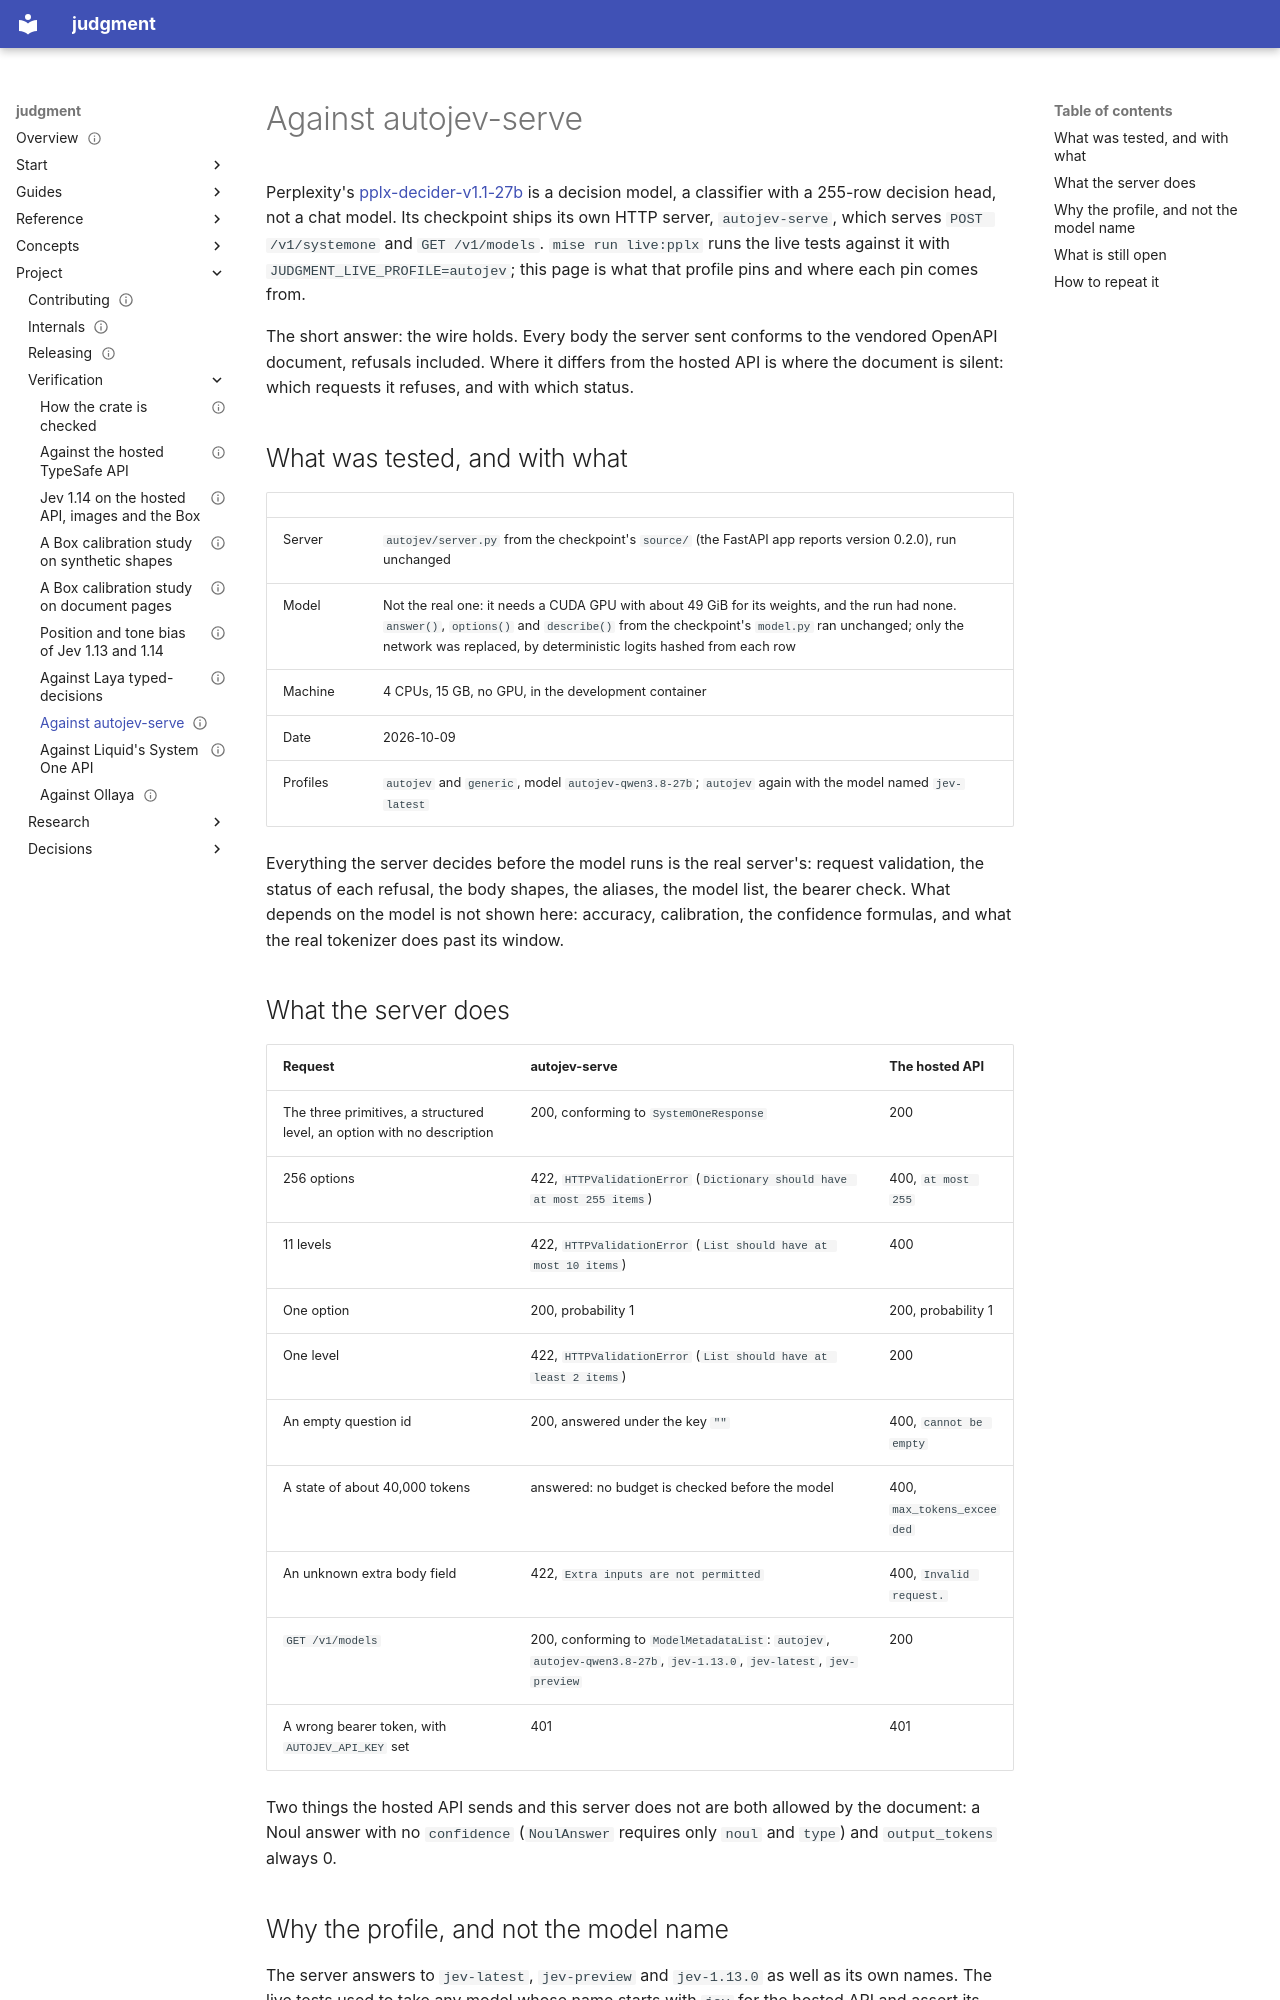

repository: chussenot/judgment · page: project/verification/autojev-serve/index.html · generator: mkdocs

---
title: Against autojev-serve
description: How the judgment crate was tested against autojev-serve, the server pplx-decider-v1.1-27b's checkpoint ships, with the model replaced by a stand-in network, what that can and cannot show, every status and body shape the live tests observed, and how they differ from the hosted API.
status: experiment
last_reviewed: 2026-10-09
tags: [judgment, typesafe, pplx-decider, autojev, compatibility]
---

# Against autojev-serve

Perplexity's [pplx-decider-v1.1-27b](https://huggingface.co/perplexity-ai/pplx-decider-v1.1-27b) is a decision model, a classifier with a 255-row decision head, not a chat model. Its checkpoint ships its own HTTP server, `autojev-serve`, which serves `POST /v1/systemone` and `GET /v1/models`. `mise run live:pplx` runs the live tests against it with `JUDGMENT_LIVE_PROFILE=autojev`; this page is what that profile pins and where each pin comes from.

The short answer: the wire holds. Every body the server sent conforms to the vendored OpenAPI document, refusals included. Where it differs from the hosted API is where the document is silent: which requests it refuses, and with which status.

## What was tested, and with what

| | |
|---|---|
| Server | `autojev/server.py` from the checkpoint's `source/` (the FastAPI app reports version 0.2.0), run unchanged |
| Model | Not the real one: it needs a CUDA GPU with about 49 GiB for its weights, and the run had none. `answer()`, `options()` and `describe()` from the checkpoint's `model.py` ran unchanged; only the network was replaced, by deterministic logits hashed from each row |
| Machine | 4 CPUs, 15 GB, no GPU, in the development container |
| Date | 2026-10-09 |
| Profiles | `autojev` and `generic`, model `autojev-qwen3.8-27b`; `autojev` again with the model named `jev-latest` |

Everything the server decides before the model runs is the real server's: request validation, the status of each refusal, the body shapes, the aliases, the model list, the bearer check. What depends on the model is not shown here: accuracy, calibration, the confidence formulas, and what the real tokenizer does past its window.

## What the server does

| Request | autojev-serve | The hosted API |
|---|---|---|
| The three primitives, a structured level, an option with no description | 200, conforming to `SystemOneResponse` | 200 |
| 256 options | 422, `HTTPValidationError` (`Dictionary should have at most 255 items`) | 400, `at most 255` |
| 11 levels | 422, `HTTPValidationError` (`List should have at most 10 items`) | 400 |
| One option | 200, probability 1 | 200, probability 1 |
| One level | 422, `HTTPValidationError` (`List should have at least 2 items`) | 200 |
| An empty question id | 200, answered under the key `""` | 400, `cannot be empty` |
| A state of about 40,000 tokens | answered: no budget is checked before the model | 400, `max_tokens_exceeded` |
| An unknown extra body field | 422, `Extra inputs are not permitted` | 400, `Invalid request.` |
| `GET /v1/models` | 200, conforming to `ModelMetadataList`: `autojev`, `autojev-qwen3.8-27b`, `jev-1.13.0`, `jev-latest`, `jev-preview` | 200 |
| A wrong bearer token, with `AUTOJEV_API_KEY` set | 401 | 401 |

Two things the hosted API sends and this server does not are both allowed by the document: a Noul answer with no `confidence` (`NoulAnswer` requires only `noul` and `type`) and `output_tokens` always 0.
